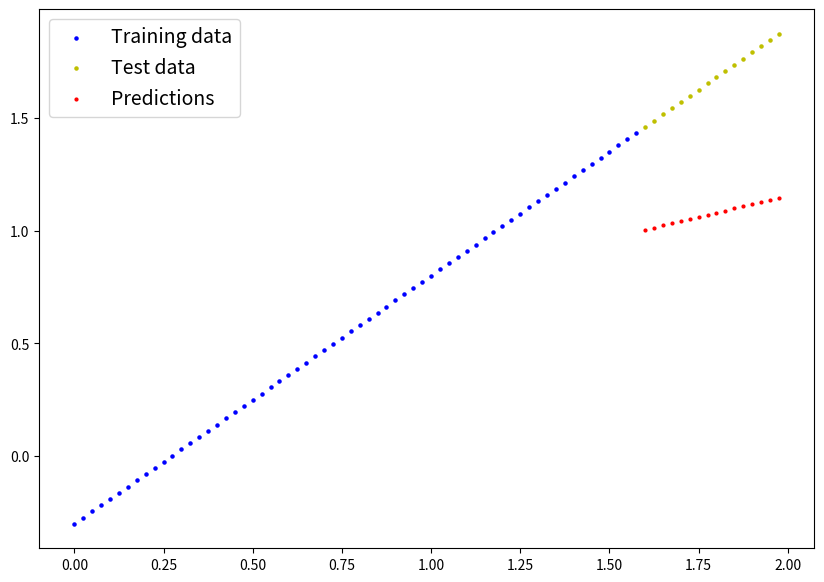
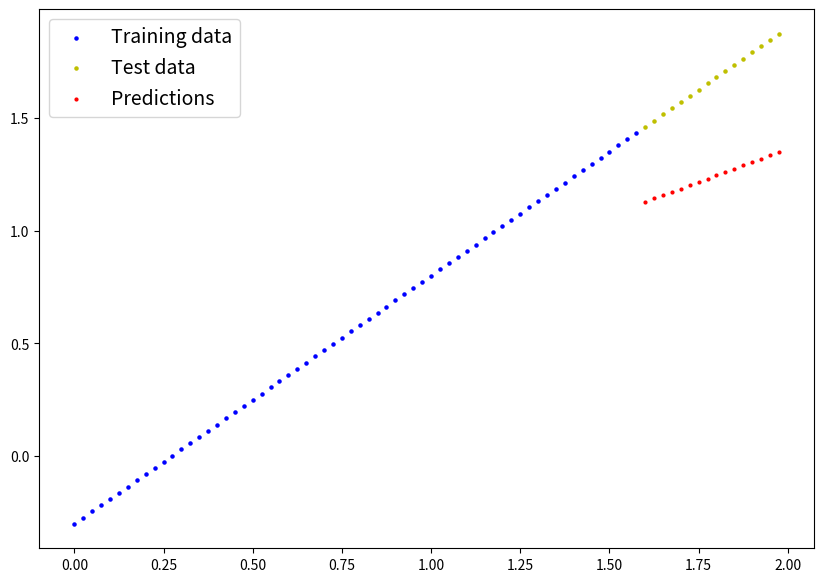
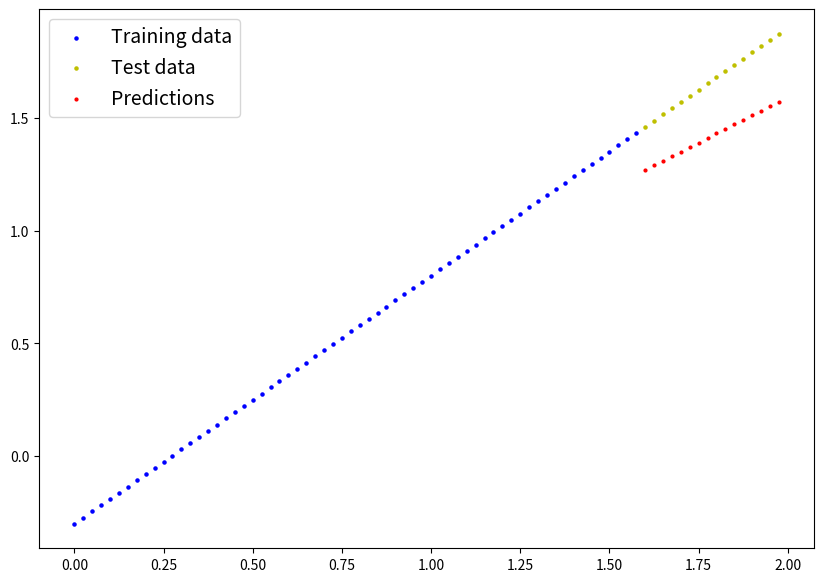
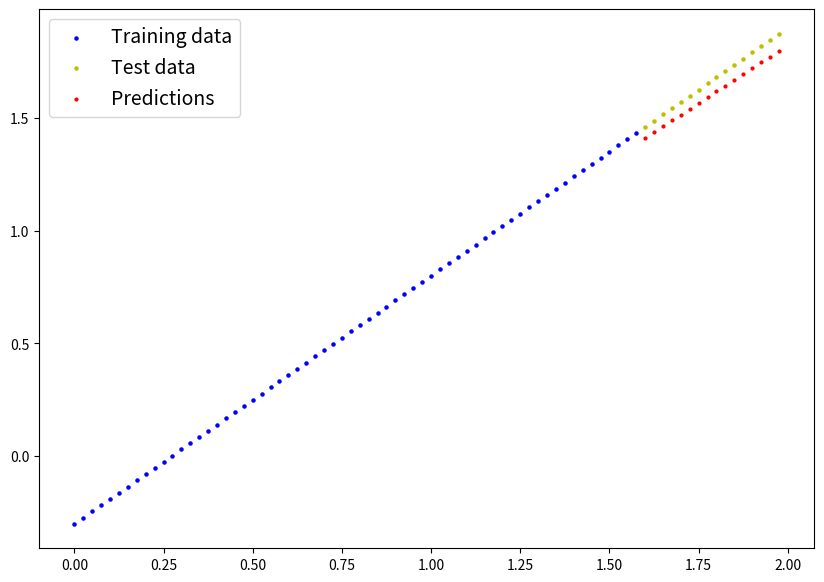
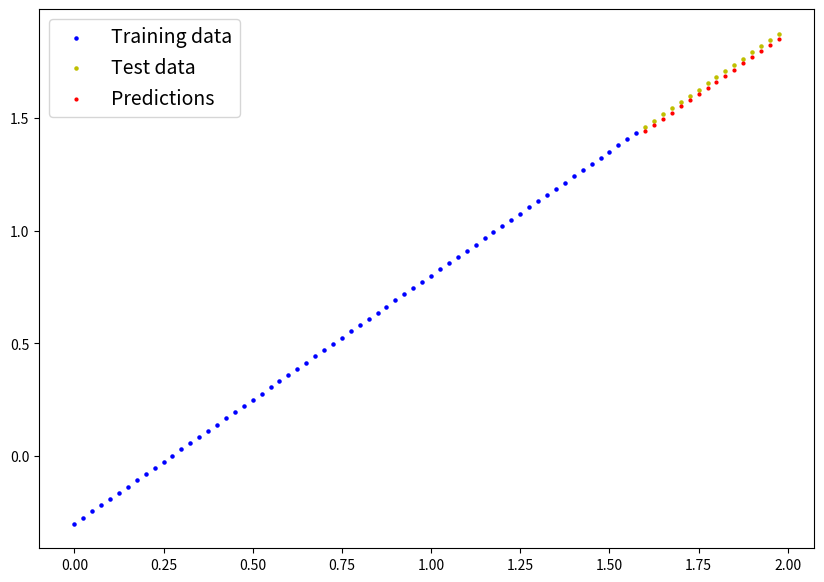
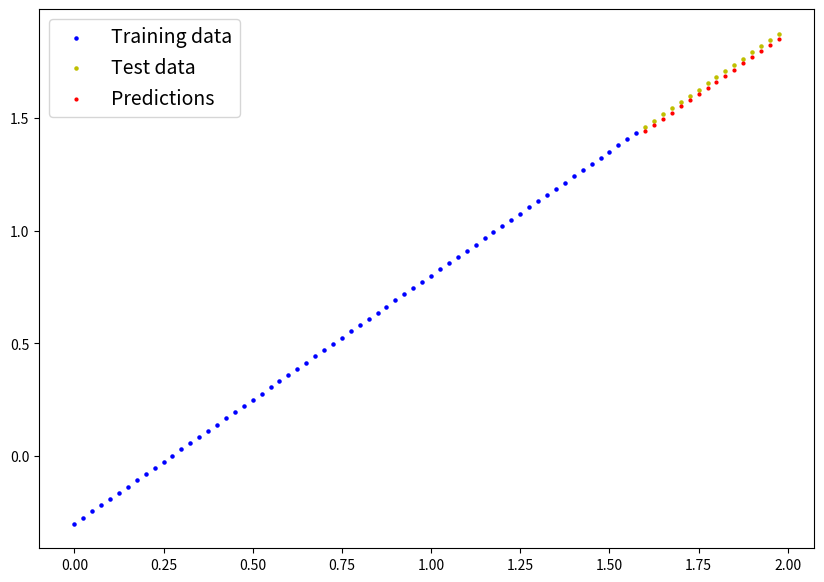
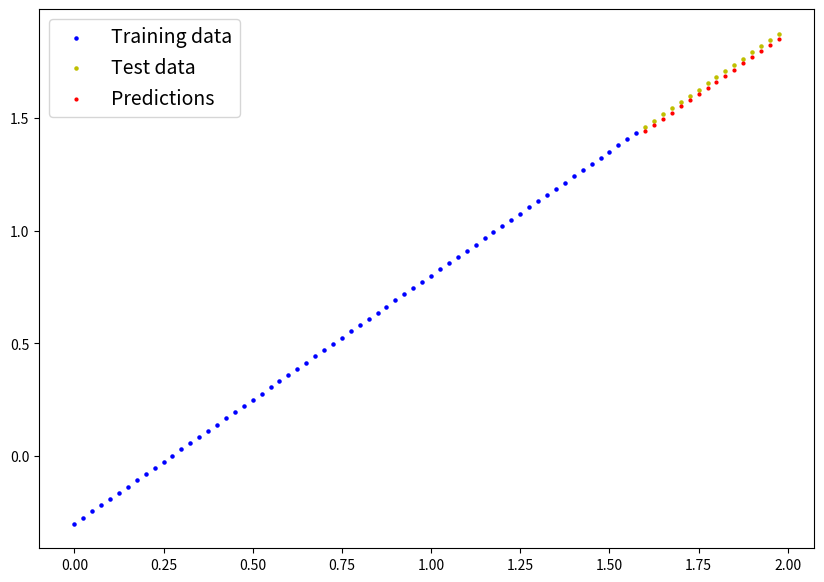
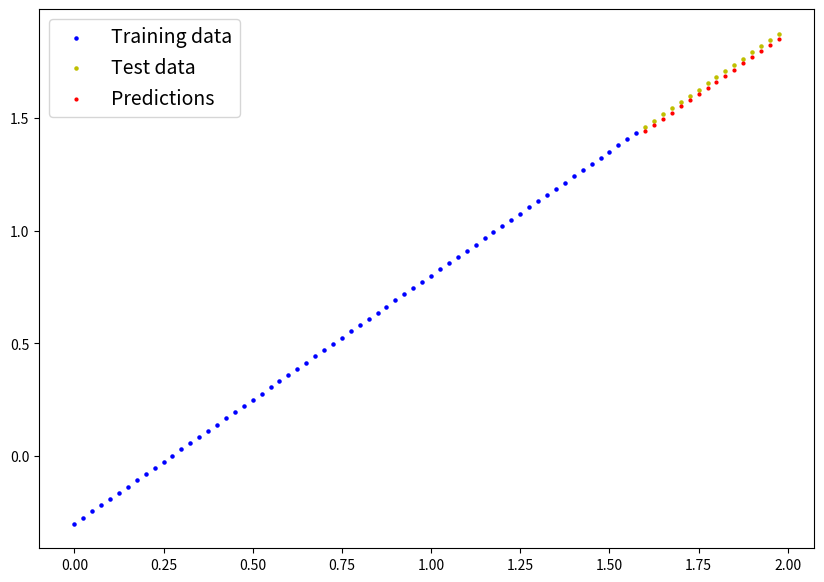
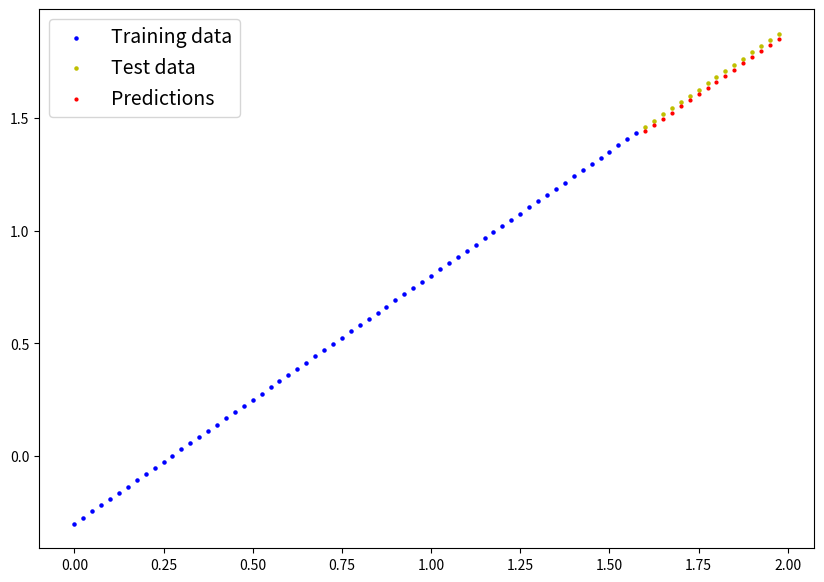
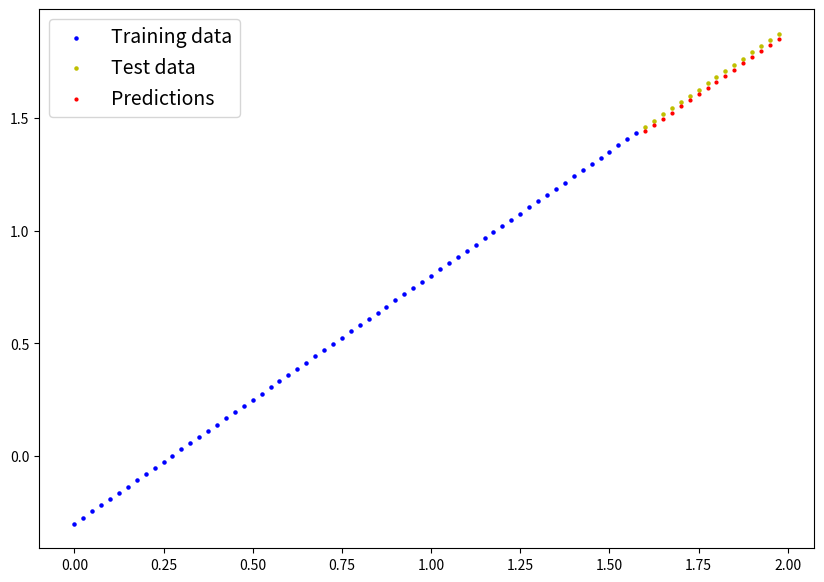
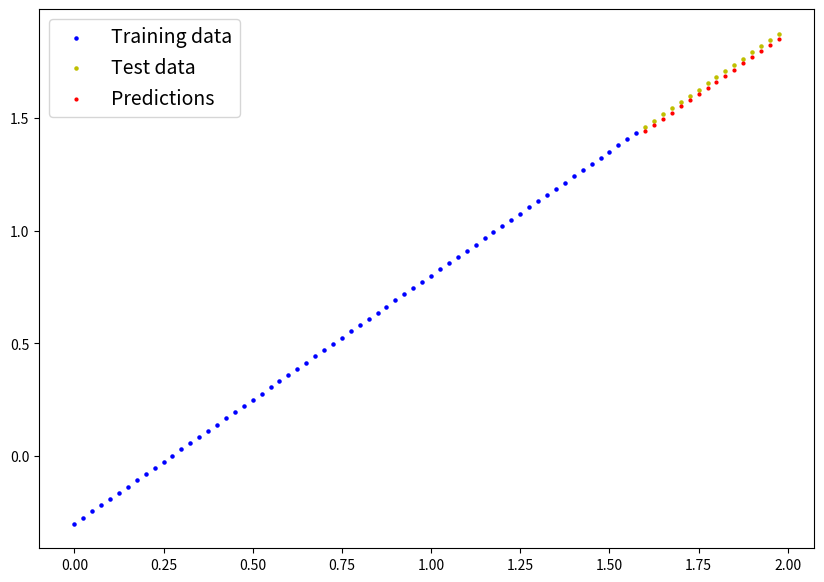

Write Python code to recreate these figures, in order.
import matplotlib.pyplot as plt
import numpy as np


class LinearRegressionModel():
    def __init__(self):
        self.weight = np.random.rand(1)
        self.bias = np.random.rand(1)

    def forward(self, x):
        return self.weight * x + self.bias
    

def plot_predictions(
        X_train,
        y_train,
        X_test,
        y_test,
        predictions=None,
    ):

    plt.figure(figsize=(10, 7))
    plt.scatter(X_train, y_train, c="b", s=5, label="Training data")
    plt.scatter(X_test, y_test, c="y", s=5, label="Test data")
    
    if predictions is not None:
        plt.scatter(X_test, predictions, c="r", s=4, label="Predictions")

    plt.legend(prop={"size": 14})
    plt.show()
    

def loss_fn(predictions, true_values):
    diff_sum = 0
    for prediction, true_value in zip(predictions, true_values):
        diff = abs(prediction - true_value)
        diff_sum += diff
    
    return (1/len(predictions)) * diff_sum
    
def calculate_gradient(predictions, true_values, X):
    sum_diff_weight = 0
    sum_diff_bias = 0
    for prediction, true_value, x in zip(predictions, true_values, X):
        diff = prediction - true_value
        sign = 1 if diff > 0 else (-1 if diff < 0 else 0)
        sum_diff_weight += sign * x
        sum_diff_bias += sign

    n = len(predictions)
    weight_grad = (1/n) * sum_diff_weight
    bias_grad = (1/n) * sum_diff_bias

    return weight_grad, bias_grad

def update_parameters(weight, weight_grad, bias, bias_grad, lr):
    updated_weight = weight - (lr * weight_grad)
    updated_bias = bias - (lr * bias_grad)

    return updated_weight, updated_bias

def training(model: LinearRegressionModel, epochs: int, X_train, y_train, X_test, y_test):
    for epoch in range(epochs):
        y_pred = model.forward(X_train)
        loss = loss_fn(y_pred, y_train)

        weight_grad, bias_grad = calculate_gradient(y_pred, y_train, X_train)
        updated_weight, updated_bias = update_parameters(model.weight, weight_grad, model.bias, bias_grad, lr=0.01)
        model.weight = updated_weight
        model.bias = updated_bias

        if (epoch + 1) % 100 == 0:
            print(f"""
                                EPOCH: {epoch}

        Loss: {loss} | Weight: {model.weight} | Bias: {model.bias}
        Gradients - Weight grad: {weight_grad} | Bias grad: {bias_grad}
        Updated params - Upd Weight: {updated_weight} | Upd Bias {updated_bias}
    """)
            # Compute predictions on test data for plotting
            test_predictions = model.forward(X_test)
            plot_predictions(X_train, y_train, X_test, y_test, test_predictions)

# Prepare dataset
weight = 1.1
bias = -0.3

start = 0
end = 2
step = 0.025

X = np.arange(start, end, step).reshape(-1, 1)
y = weight * X + bias

train_split = int(len(X) * 0.8)

X_train, y_train = X[:train_split], y[:train_split]
X_test, y_test = X[train_split:], y[train_split:]

model = LinearRegressionModel()
epochs = 1000

training(model, epochs, X_train, y_train, X_test, y_test)

final_predictions = model.forward(X_test)  # Use X_train instead of X_test
plot_predictions(X_train, y_train, X_test, y_test, final_predictions)